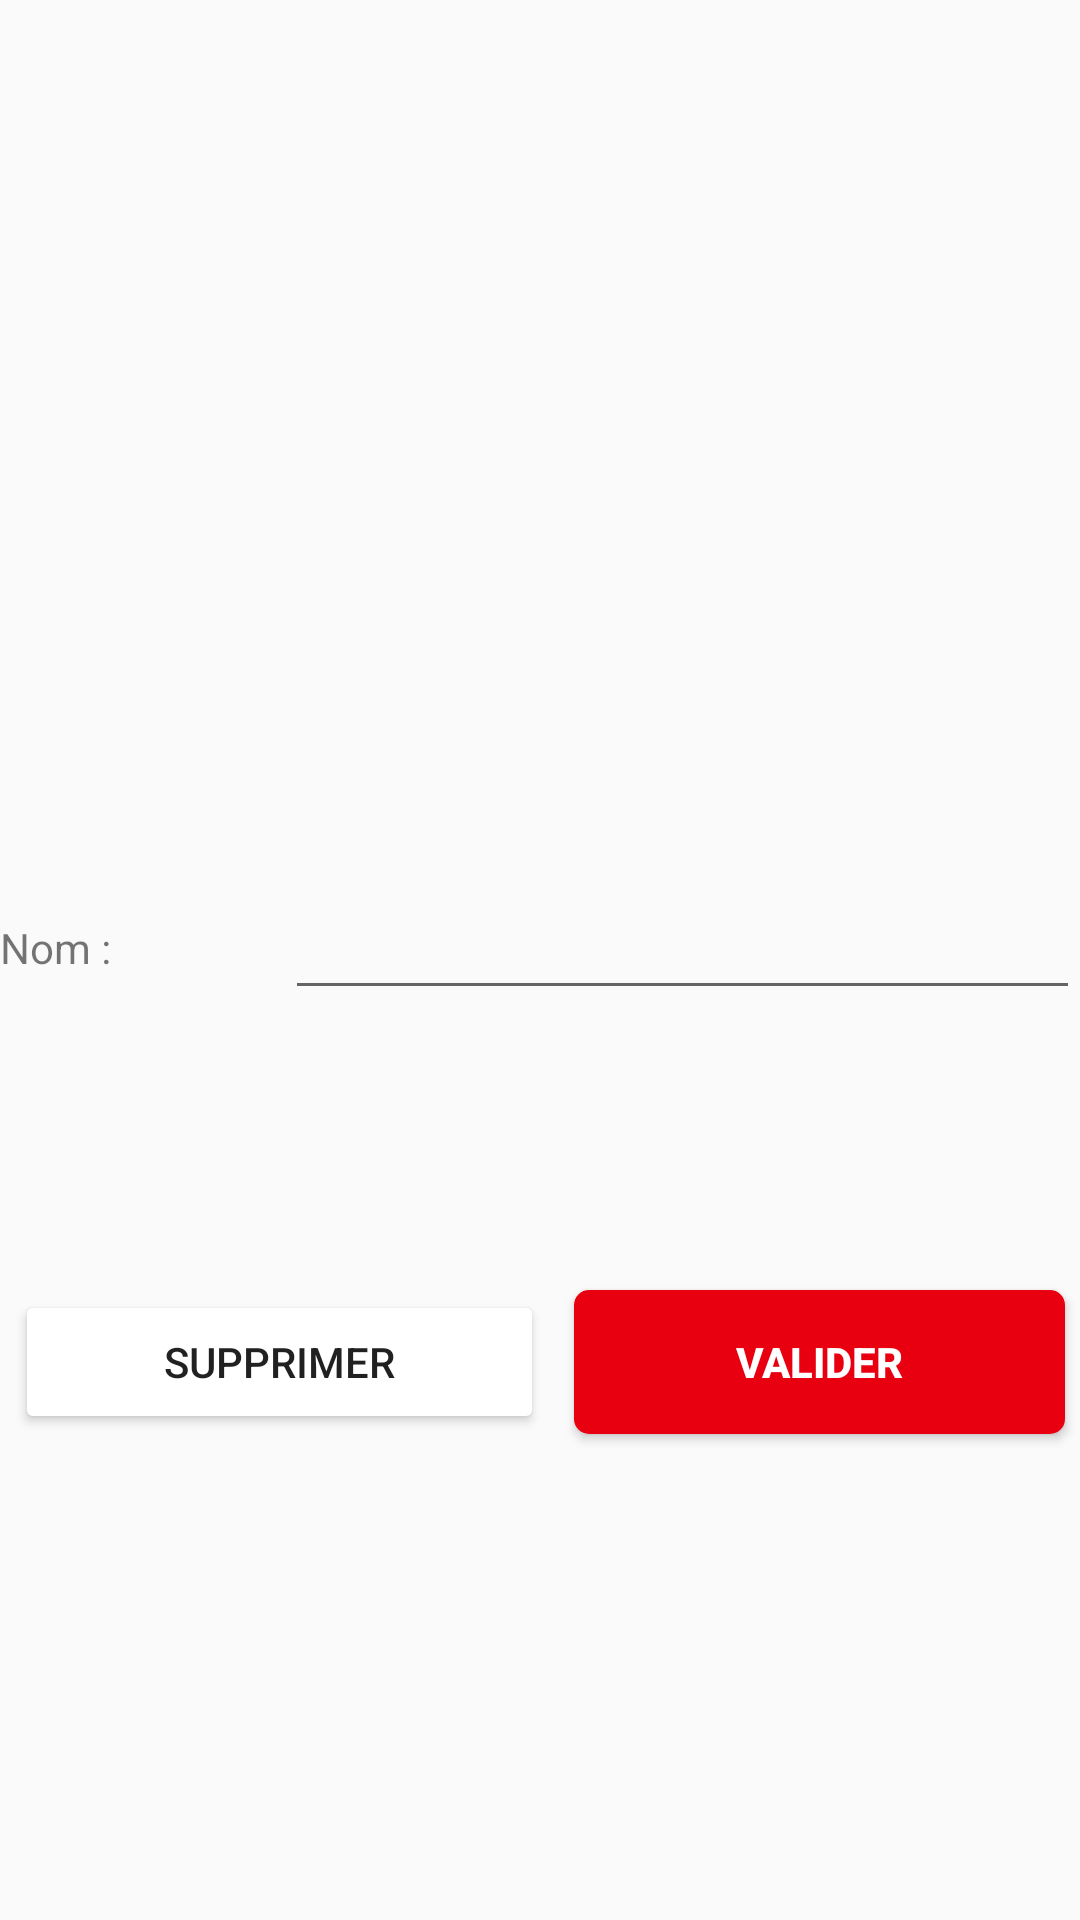

Layout XML and referenced resources for this Android screen:
<!-- AndroidManifest.xml: application theme RedEditor -->
<!-- res/layout/dialog_setting.xml -->
<?xml version="1.0" encoding="utf-8"?>
<android.support.constraint.ConstraintLayout
    xmlns:android="http://schemas.android.com/apk/res/android"
    xmlns:tools="http://schemas.android.com/tools"
    android:layout_width="match_parent"
    android:layout_height="match_parent">

    <LinearLayout
        android:layout_width="match_parent"
        android:layout_height="match_parent"
        android:orientation="vertical">

        <LinearLayout
            android:layout_width="match_parent"
            android:layout_height="wrap_content"
            android:layout_marginBottom="10dp"
            android:layout_weight="1"
            android:orientation="vertical">

            <TextView
                android:id="@+id/txtDialogTitre"
                android:layout_width="match_parent"
                android:layout_height="wrap_content"
                android:layout_margin="5dp"
                android:gravity="center"
                android:textColor="#000"
                android:textSize="30sp"
                tools:layout_editor_absoluteX="27dp"
                tools:layout_editor_absoluteY="36dp" />
        </LinearLayout>

        <LinearLayout
            android:layout_width="match_parent"
            android:layout_height="wrap_content"
            android:layout_marginBottom="10dp"
            android:layout_weight="1">

            <LinearLayout
                android:layout_width="match_parent"
                android:layout_height="match_parent"
                android:layout_weight="1"
                android:orientation="horizontal">

                <LinearLayout
                    android:layout_width="wrap_content"
                    android:layout_height="match_parent"
                    android:layout_weight="1"
                    android:gravity="center"
                    android:orientation="horizontal">

                    <TextView
                        android:layout_width="wrap_content"
                        android:layout_height="wrap_content"
                        android:layout_weight="1"
                        android:text="Nom : " />
                </LinearLayout>

                <LinearLayout
                    android:layout_width="wrap_content"
                    android:layout_height="match_parent"
                    android:layout_weight="1"
                    android:gravity="center"
                    android:orientation="horizontal">

                    <EditText
                        android:id="@+id/editNomEntite"
                        android:layout_width="wrap_content"
                        android:layout_height="wrap_content"
                        android:layout_weight="1"
                        android:ems="10"
                        android:inputType="text" />
                </LinearLayout>
            </LinearLayout>
        </LinearLayout>

        <LinearLayout
            android:layout_width="match_parent"
            android:layout_height="wrap_content"
            android:layout_weight="1">

            <Button
                android:id="@+id/btnRemove"
                android:layout_width="wrap_content"
                android:layout_height="wrap_content"
                android:layout_margin="5dp"
                android:layout_weight="1"
                android:text="Supprimer" />

            <Button
                android:id="@+id/btnValid"
                android:layout_width="wrap_content"
                android:layout_height="wrap_content"
                android:layout_margin="5dp"
                android:layout_weight="1"
                android:background="@drawable/button_pink"
                android:text="Valider"
                android:textColor="#fff"
                android:textStyle="bold" />

        </LinearLayout>
    </LinearLayout>

</android.support.constraint.ConstraintLayout>
<!-- resources referenced by this layout -->
<resources>
  <!-- drawable button_pink (drawable) -->
  <?xml version="1.0" encoding="utf-8"?>
  <shape xmlns:android="http://schemas.android.com/apk/res/android" android:shape="rectangle" >
      <corners
          android:radius="5dp"
          />
      <solid
          android:color="#e80011"
          />
  
  
  </shape>
  <style name="RedEditor" parent="AppTheme" />
  <style name="AppTheme" parent="Base.Theme.AppCompat.Light.DarkActionBar">
          
          <item name="colorPrimary">@color/colorPrimary</item>
          <item name="colorPrimaryDark">@color/colorPrimaryDark</item>
          <item name="colorAccent">@color/colorAccent</item>
          <item name="colorControlNormal">@color/colorActivatedEditBlack</item>
          <item name="colorControlActivated">@color/colorActivatedEditBlack</item>
          <item name="colorControlHighlight">@color/colorActivatedEditBlack</item>
      </style>
  <color name="colorPrimary">#e80011</color>
  <color name="colorPrimaryDark">#e80011</color>
  <color name="colorAccent">#fff</color>
  <color name="colorActivatedEditBlack">#000</color>
</resources>
